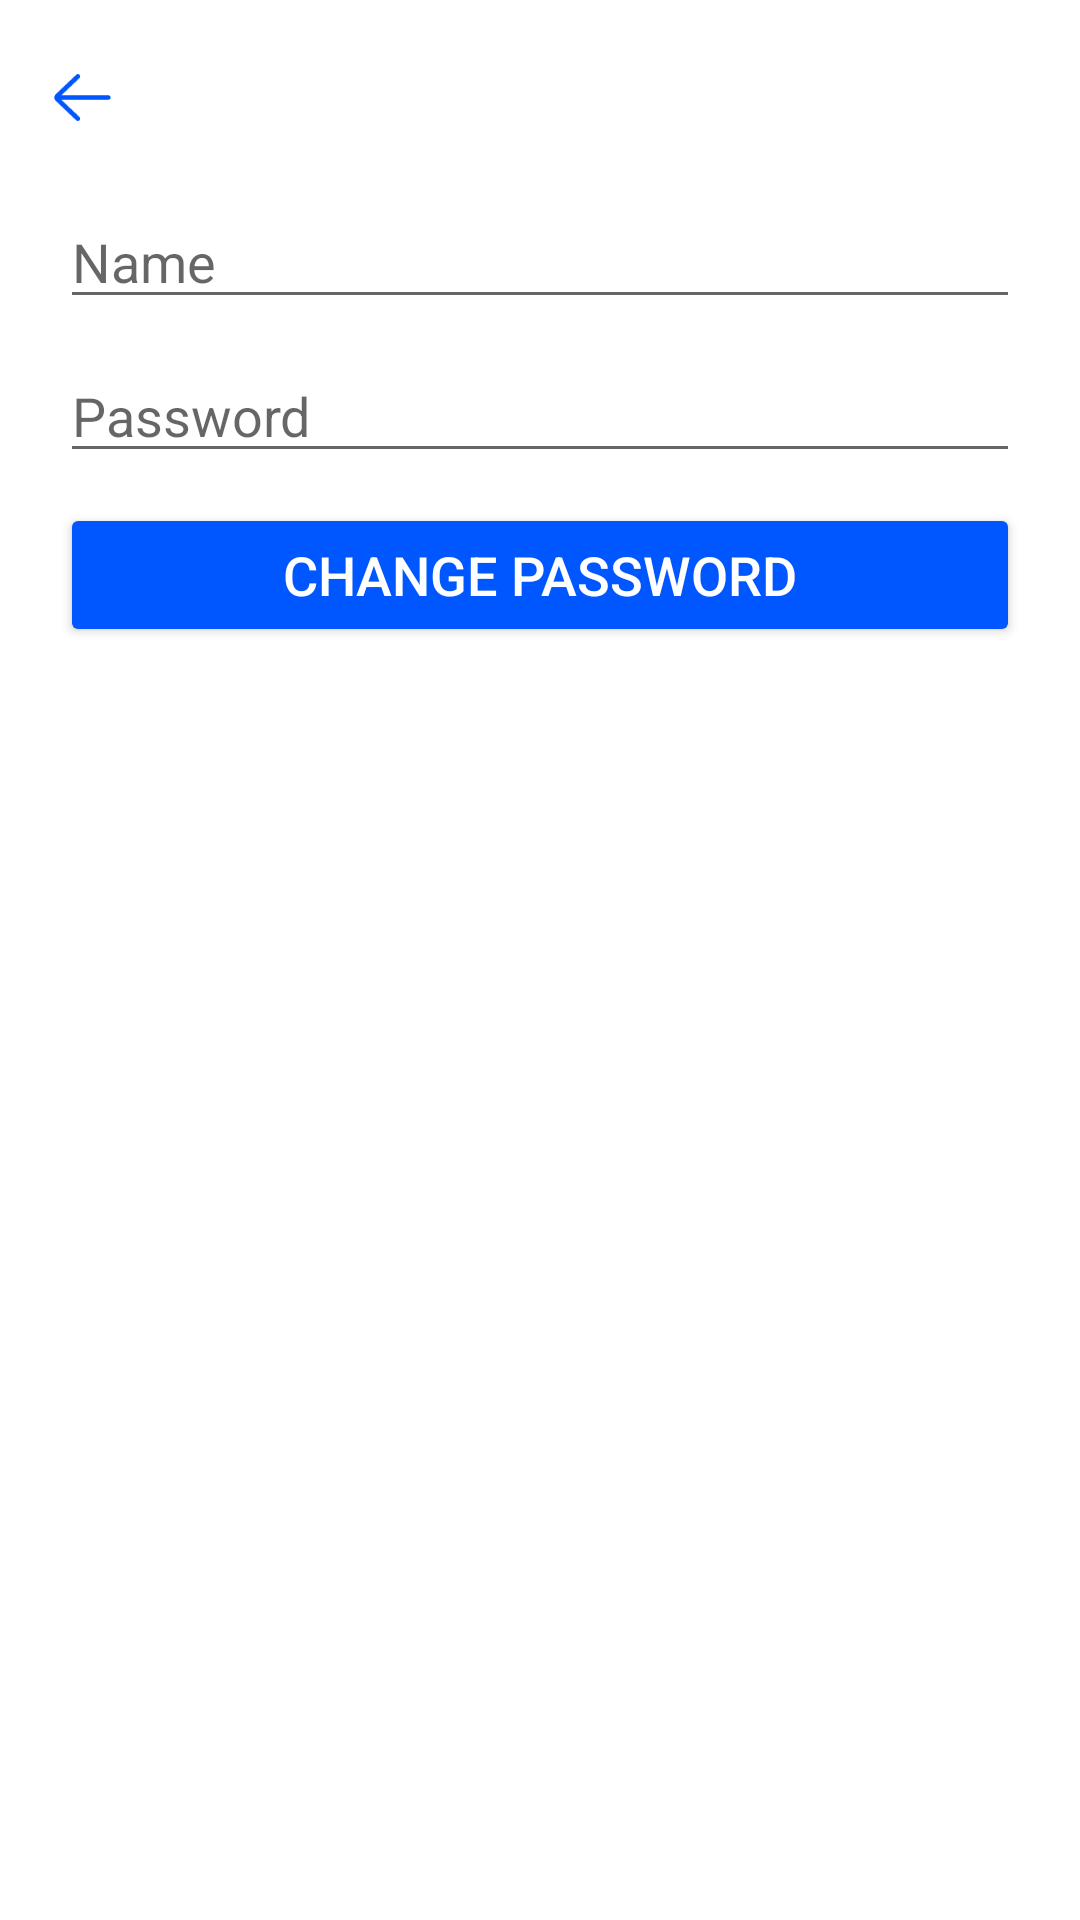

This screen was rendered from an Android layout file. Write that file and the resources it references.
<!-- AndroidManifest.xml: application theme Theme.SecurityDoorBell -->
<!-- res/layout/activity_domain_change.xml -->
<?xml version="1.0" encoding="utf-8"?>
<RelativeLayout xmlns:android="http://schemas.android.com/apk/res/android"
    xmlns:app="http://schemas.android.com/apk/res-auto"
    android:layout_width="match_parent"
    android:background="@color/white"
    android:layout_height="match_parent">

    <ImageView
        android:id="@+id/backIV"
        android:layout_width="25dp"
        android:layout_height="25dp"
        android:layout_marginLeft="15dp"
        android:layout_marginTop="20dp"
        app:srcCompat="@drawable/back" />

    <androidx.core.widget.NestedScrollView
        android:layout_width="match_parent"
        android:layout_below="@id/backIV"
        android:layout_height="match_parent">

        <LinearLayout
            android:layout_width="match_parent"
            android:layout_height="wrap_content"
            android:layout_marginLeft="20dp"
            android:layout_marginTop="10dp"
            android:layout_marginRight="20dp"
            android:orientation="vertical">

            <EditText
                android:id="@+id/nameET"
                android:layout_width="match_parent"
                android:layout_height="wrap_content"
                android:layout_marginTop="10dp"
                android:hint="Name" />

            <EditText
                android:id="@+id/passET"
                android:layout_width="match_parent"
                android:layout_height="wrap_content"
                android:layout_marginTop="10dp"
                android:hint="Password" />


            <Button
                android:layout_width="match_parent"
                android:layout_height="wrap_content"
                android:layout_marginTop="10dp"
                android:backgroundTint="@color/shiny_blue"
                android:text="Change Password"
                android:textSize="18dp"
                android:textColor="@color/white" />
        </LinearLayout>

    </androidx.core.widget.NestedScrollView>
</RelativeLayout>
<!-- resources referenced by this layout -->
<resources>
  <color name="shiny_blue">#0057ff</color>
  <color name="white">#ffffff</color>
  <!-- drawable back (drawable) -->
  <?xml version="1.0" encoding="utf-8"?>
  <vector xmlns:android="http://schemas.android.com/apk/res/android"
      android:width="64dp"
      android:height="64dp"
      android:viewportWidth="64"
      android:viewportHeight="64">
  
      <path
          android:fillColor="@color/shiny_blue"
          android:pathData="M54 30h-39.899l15.278-14.552c0.8-0.762 0.831 -2.028 0.069 -2.828-0.761-0.799-2.027-0.831-2.828-0.069l-17.448 16.62c-0.755 0.756 -1.172 1.76-1.172 2.829 0 1.068 0.417 2.073 1.207 2.862l17.414 16.586c0.387 0.369 0.883 0.552 1.379 0.552 0.528 0 1.056-0.208 1.449-0.621 0.762 -0.8 0.731 -2.065-0.069-2.827l-15.342-14.552h39.962c1.104 0 2-0.896 2-2s-0.896-2-2-2z" />
  </vector>
  <style name="Theme.SecurityDoorBell" parent="Theme.MaterialComponents.DayNight.NoActionBar">
          
          <item name="colorPrimary">@color/purple_500</item>
          <item name="colorPrimaryVariant">@color/purple_700</item>
          <item name="colorOnPrimary">@color/white</item>
          
          <item name="colorSecondary">@color/teal_200</item>
          <item name="colorSecondaryVariant">@color/teal_700</item>
          <item name="colorOnSecondary">@color/black</item>
          
          <item name="android:statusBarColor" tools:targetApi="l">?attr/colorPrimaryVariant</item>
          
      </style>
  <color name="purple_500">#FF6200EE</color>
  <color name="purple_700">#FF3700B3</color>
  <color name="teal_200">#FF03DAC5</color>
  <color name="teal_700">#FF018786</color>
  <color name="black">#000000</color>
</resources>
